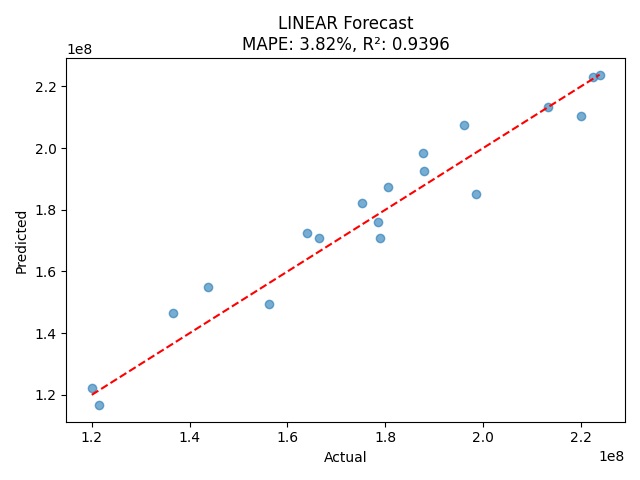

Values plotted in this chart, from the file beside it:
Year, Month, Internal Unit Sales Projections, Gross Sales ($), lag_1, lag_2, linear
2022, 1, 7500000, , 5300000, 8400000, 188644338
2022, 2, 8700000, , 7500000, 5300000, 214066828
2022, 3, 8800000, , 8700000, 7500000, 220208032
2022, 4, 6900000, , 8800000, 8700000, 176712817
2022, 5, 6100000, , 6900000, 8800000, 156756164
2022, 6, 7700000, , 6100000, 6900000, 191736132
2022, 7, 7900000, , 7700000, 6100000, 196255220
2022, 8, 8100000, , 7900000, 7700000, 203380560
2022, 9, 9200000, , 8100000, 7900000, 229964182
2022, 10, 9100000, , 9200000, 8100000, 228472055
2022, 11, 8000000, , 9100000, 9200000, 203774052
2022, 12, 6700000, , 8000000, 9100000, 172072218
